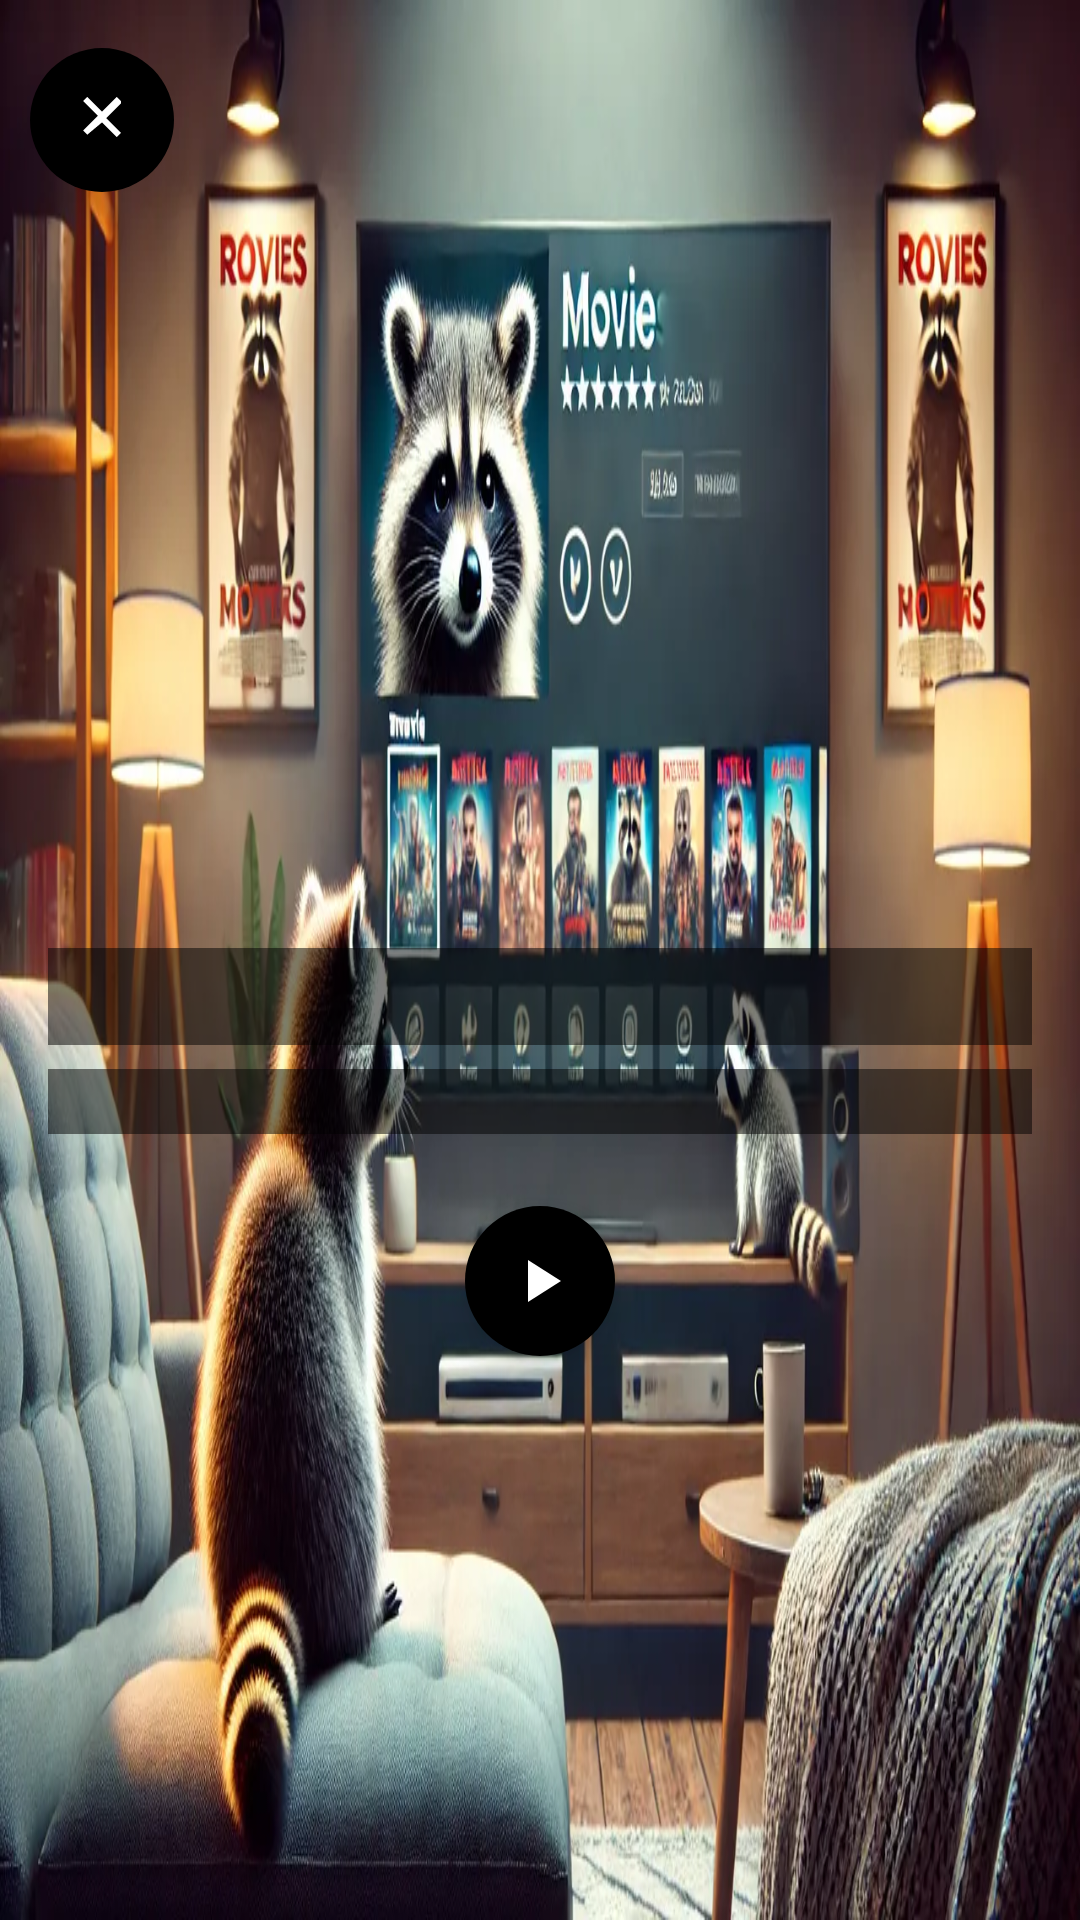

Layout XML and referenced resources for this Android screen:
<!-- AndroidManifest.xml: application theme Theme.Netflix -->
<!-- res/layout/activity_movie_details.xml -->
<?xml version="1.0" encoding="utf-8"?>
<RelativeLayout xmlns:android="http://schemas.android.com/apk/res/android"
    android:layout_width="match_parent"
    android:layout_height="match_parent"
    android:background="@drawable/generic_home_page_background">

    
    <ImageView
        android:id="@+id/movieImageView"
        android:layout_width="match_parent"
        android:layout_height="300dp"
        android:layout_alignParentTop="true"
        android:scaleType="centerCrop" />

    
    <ImageButton
        android:id="@+id/closeButton"
        android:layout_width="48dp"
        android:layout_height="48dp"
        android:layout_alignParentStart="true"
        android:layout_alignParentTop="true"
        android:layout_marginStart="10dp"
        android:layout_marginTop="16dp"
        android:background="@drawable/black_circle_background"
        android:contentDescription="Close details"
        android:padding="8dp"
        android:src="@drawable/ic_white_x" />


    <TextView
        android:id="@+id/movieTitleTextView"
        android:layout_width="match_parent"
        android:layout_height="wrap_content"
        android:layout_below="@id/movieImageView"
        android:layout_marginStart="16dp"
        android:layout_marginEnd="16dp"
        android:layout_marginTop="16dp"
        android:textSize="24sp"
        android:textStyle="bold"
        android:textColor="#FFFFFF"
        android:fontFamily="@font/roboto_bold"
        android:background="#80000000"/>

    
    <TextView
        android:id="@+id/movieDetailsTextView"
        android:layout_width="match_parent"
        android:layout_height="wrap_content"
        android:layout_below="@id/movieTitleTextView"
        android:layout_marginStart="16dp"
        android:layout_marginEnd="16dp"
        android:layout_marginTop="8dp"
        android:textColor="#FFFFFF"
        android:textSize="16sp"
        android:fontFamily="@font/roboto_regular"
        android:background="#80000000"/>

    
    <ImageButton
        android:id="@+id/playMovieButton"
        android:layout_width="50dp"
        android:layout_height="50dp"
        android:layout_below="@id/movieDetailsTextView"
        android:layout_centerHorizontal="true"
        android:layout_marginTop="24dp"
        android:background="@drawable/black_circle_background"
        android:contentDescription="play movie"
        android:elevation="8dp"
        android:padding="12dp"
        android:src="@drawable/ic_play"/>

</RelativeLayout>
<!-- resources referenced by this layout -->
<resources>
  <!-- drawable black_circle_background (drawable) -->
  <shape xmlns:android="http://schemas.android.com/apk/res/android" android:shape="oval">
      <solid android:color="@color/black" />
      <size android:width="24dp" android:height="24dp" />
  </shape>
  <!-- drawable generic_home_page_background: webp bitmap (drawable, 122500 bytes) -->
  <!-- drawable ic_play (drawable) -->
  <vector xmlns:android="http://schemas.android.com/apk/res/android"
      android:height="24dp"
      android:tint="#FFFFFF"
      android:viewportHeight="24"
      android:viewportWidth="24"
      android:width="24dp">
  
      <path android:fillColor="@color/white" android:pathData="M8,5v14l11,-7z"/>
      
  </vector>
  <!-- drawable ic_white_x (drawable) -->
  <vector xmlns:android="http://schemas.android.com/apk/res/android"
      android:width="24dp"
      android:height="24dp"
      android:viewportWidth="24"
      android:viewportHeight="24">
      <path
          android:fillColor="#FFFFFF"
      android:pathData="M18.3,5.7l-1.4-1.4L12,9.2 7.1,4.3 5.7,5.7 10.6,10.6 5.7,15.5l1.4,1.4L12,12.8l4.9,4.9 1.4-1.4-4.9-4.9 4.9-4.9z" />
  </vector>
  <style name="Theme.Netflix" parent="Base.Theme.Netflix" />
  <color name="black">#FFFFFF</color>
  <color name="white">#FFFFFF</color>
  <style name="Base.Theme.Netflix" parent="Theme.Material3.DayNight.NoActionBar">
          
          
      </style>
</resources>
